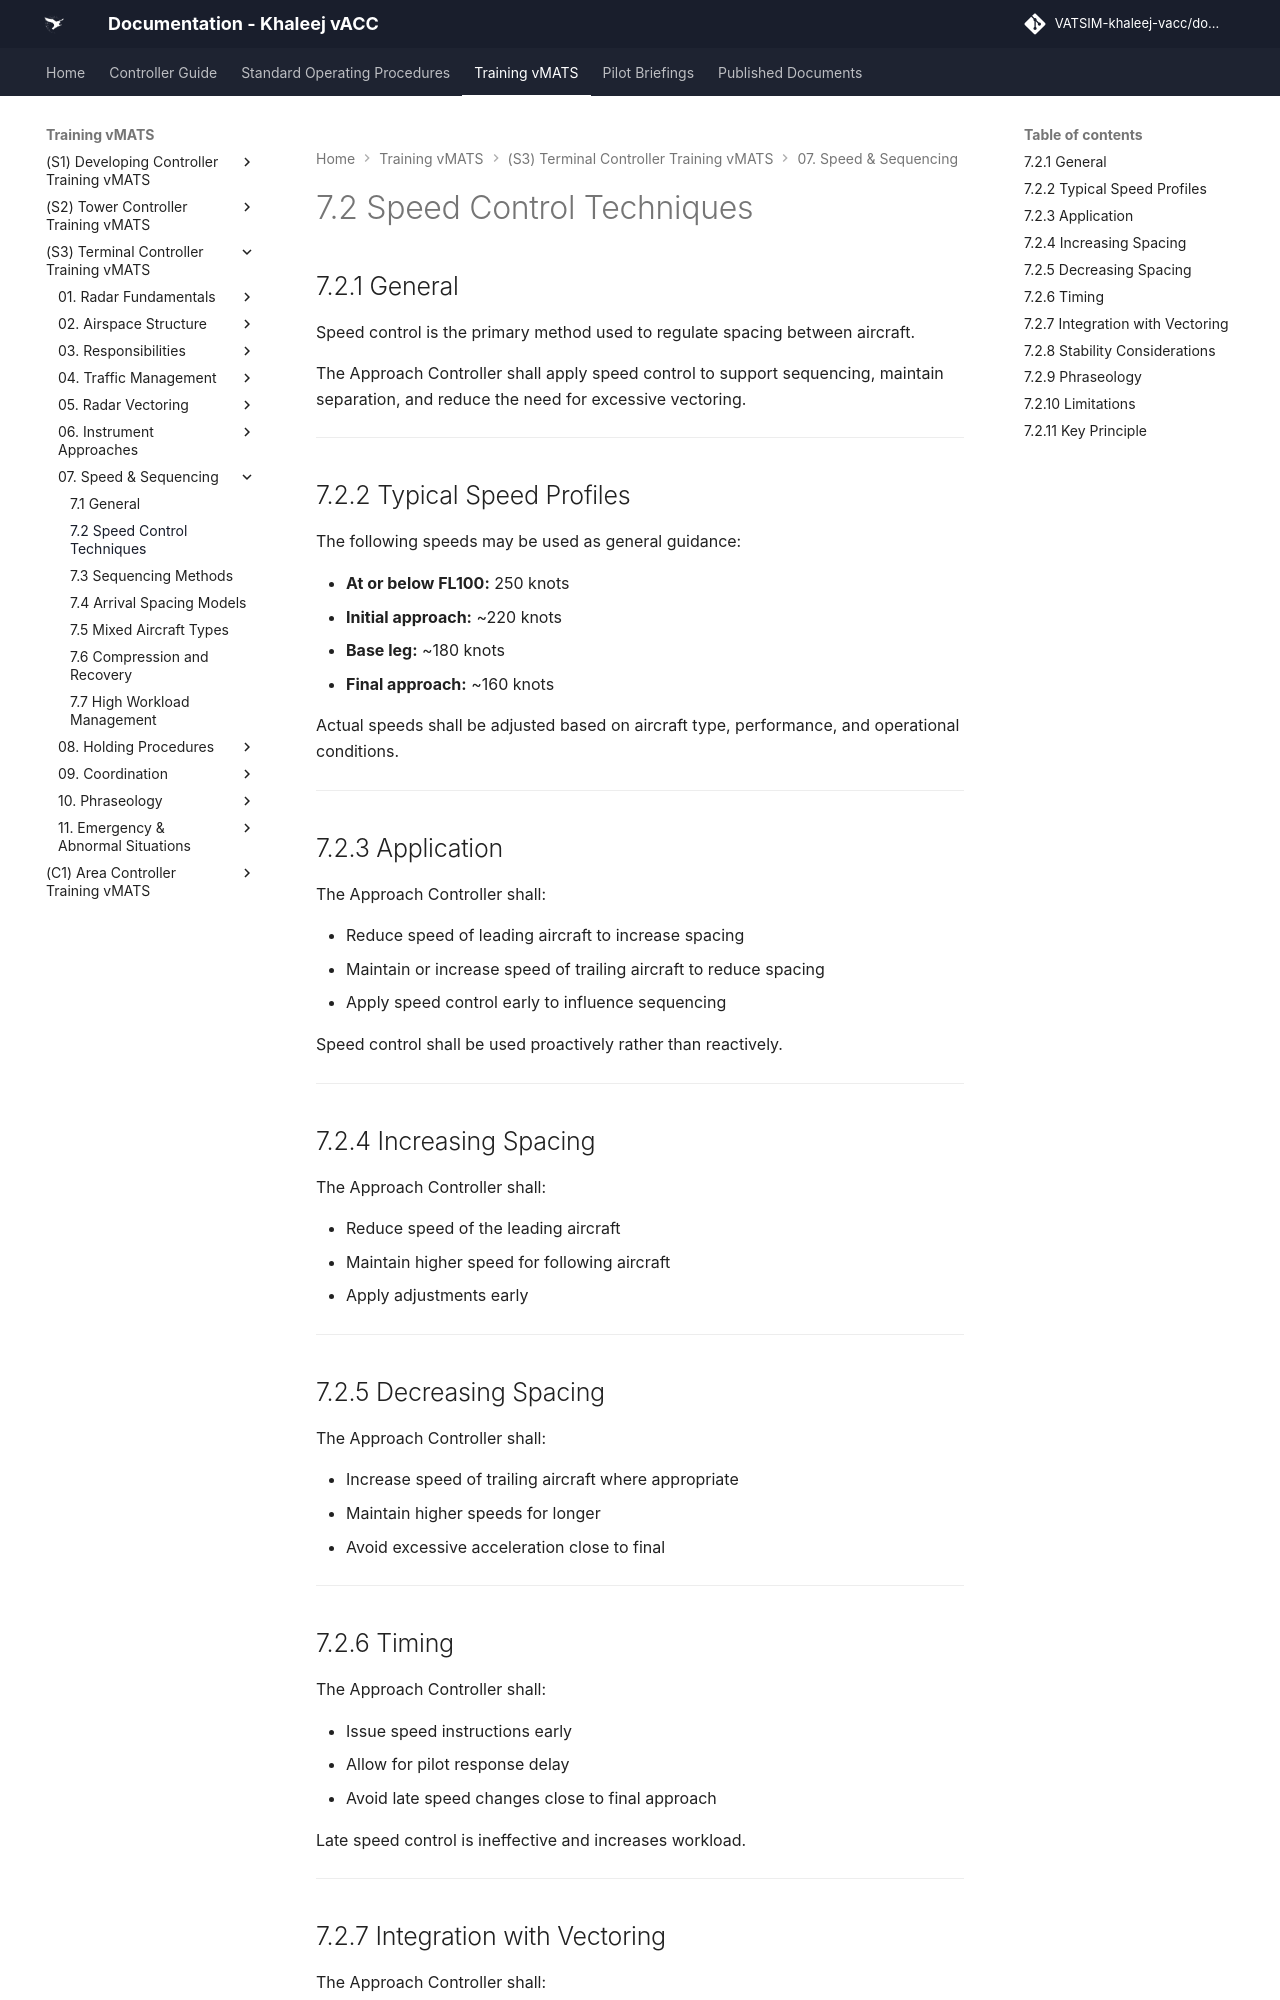

repository: khaleej-vacc/documentation-site · page: Training-vMATS/(S3)-Terminal-Controller-Training-vMATS/07. Speed & Sequencing/7.2 Speed Control Techniques/index.html · generator: mkdocs

# 7.2 Speed Control Techniques

## 7.2.1 General

Speed control is the primary method used to regulate spacing between aircraft.

The Approach Controller shall apply speed control to support sequencing, maintain separation, and reduce the need for excessive vectoring.

---

## 7.2.2 Typical Speed Profiles

The following speeds may be used as general guidance:

- **At or below FL100:** 250 knots  
- **Initial approach:** ~220 knots  
- **Base leg:** ~180 knots  
- **Final approach:** ~160 knots  

Actual speeds shall be adjusted based on aircraft type, performance, and operational conditions.

---

## 7.2.3 Application

The Approach Controller shall:

- Reduce speed of leading aircraft to increase spacing  
- Maintain or increase speed of trailing aircraft to reduce spacing  
- Apply speed control early to influence sequencing  

Speed control shall be used proactively rather than reactively.

---

## 7.2.4 Increasing Spacing

The Approach Controller shall:

- Reduce speed of the leading aircraft  
- Maintain higher speed for following aircraft  
- Apply adjustments early  

---

## 7.2.5 Decreasing Spacing

The Approach Controller shall:

- Increase speed of trailing aircraft where appropriate  
- Maintain higher speeds for longer  
- Avoid excessive acceleration close to final  

---

## 7.2.6 Timing

The Approach Controller shall:

- Issue speed instructions early  
- Allow for pilot response delay  
- Avoid late speed changes close to final approach  

Late speed control is ineffective and increases workload.

---
